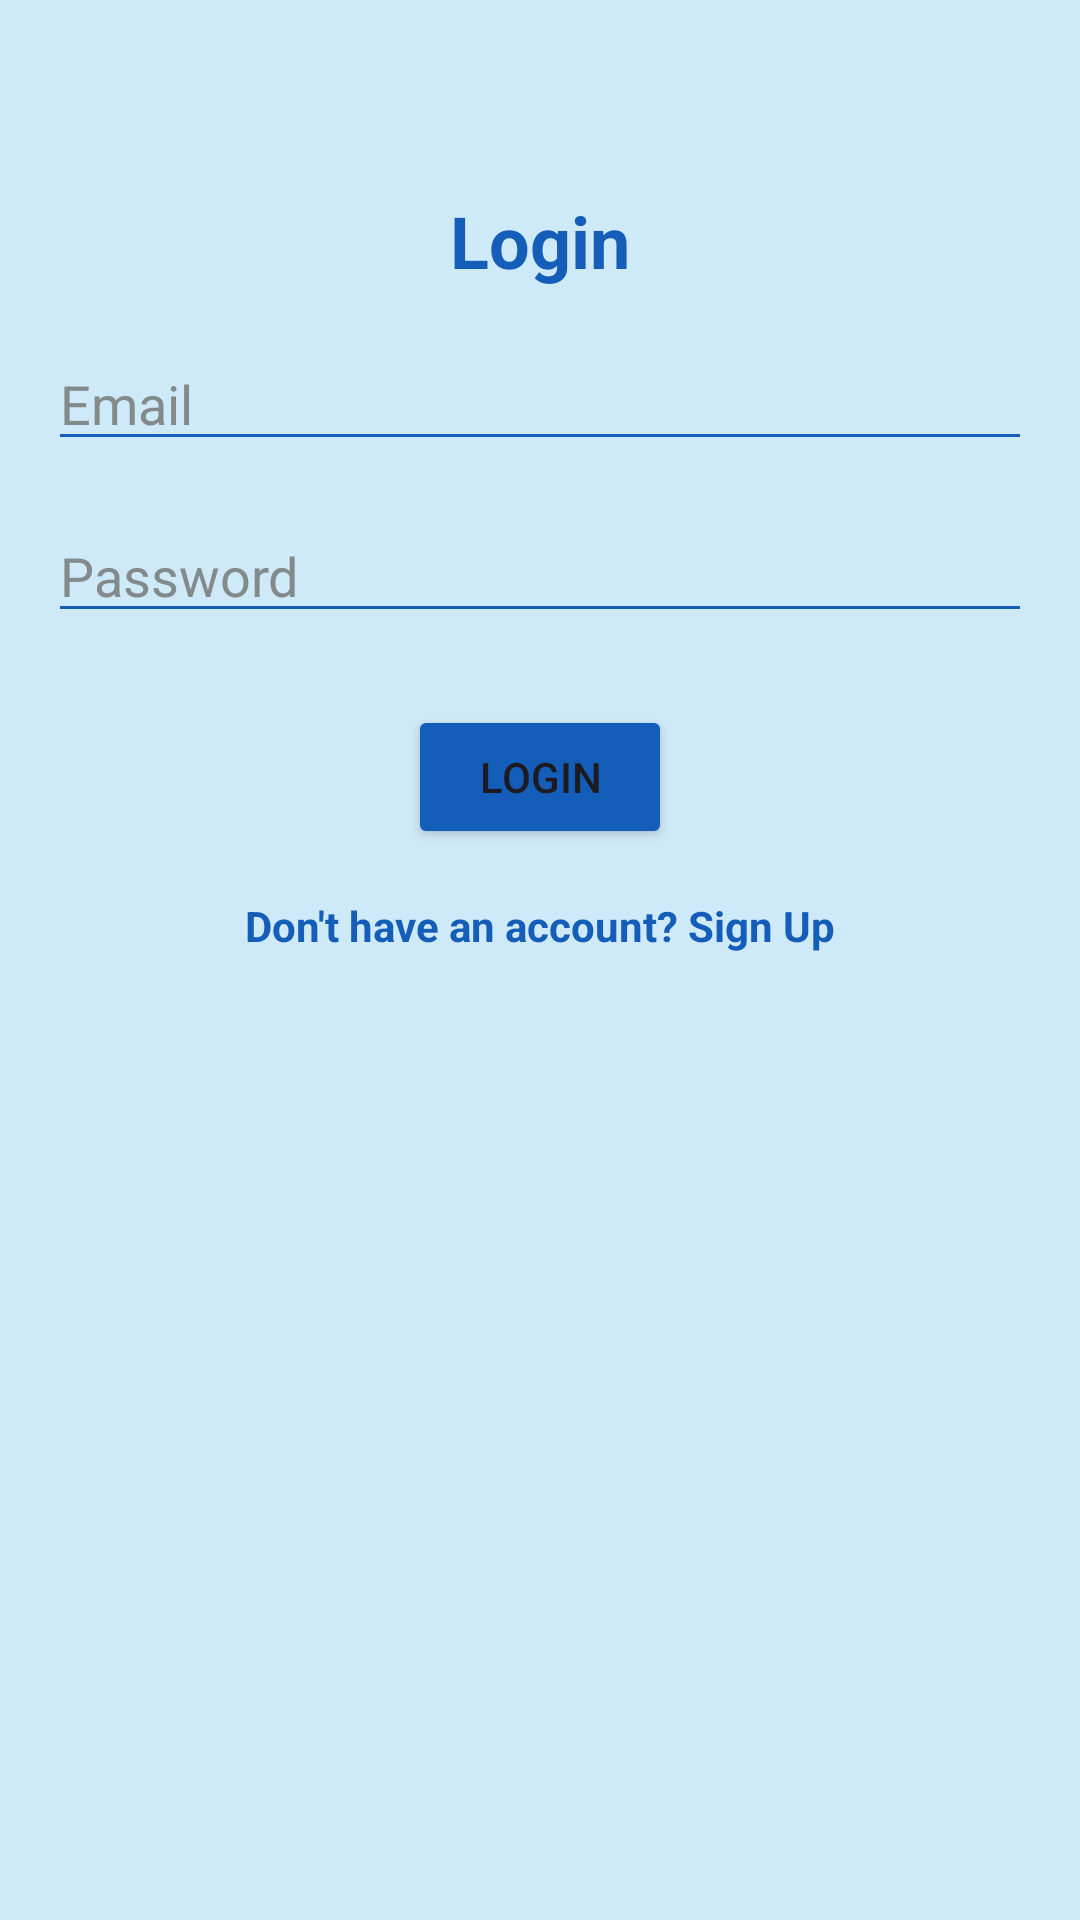

Here is an Android app screen rendered from its layout file. Give the layout XML and the strings, colors and styles it references.
<!-- AndroidManifest.xml: application theme Theme.TaskManagement -->
<!-- res/layout/activity_login.xml -->
<?xml version="1.0" encoding="utf-8"?>
<RelativeLayout xmlns:android="http://schemas.android.com/apk/res/android"
    xmlns:tools="http://schemas.android.com/tools"
    android:layout_width="match_parent"
    android:layout_height="match_parent"
    android:background="@color/primary"
    tools:context=".LoginActivity">

    
    <TextView
        android:id="@+id/tvTitle"
        android:layout_width="wrap_content"
        android:layout_height="wrap_content"
        android:layout_centerHorizontal="true"
        android:layout_marginTop="64dp"
        android:text="Login"
        android:textColor="@color/secondary"
        android:textSize="24sp"
        android:textStyle="bold" />

    
    <EditText
        android:id="@+id/etEmail"
        android:layout_width="match_parent"
        android:layout_height="wrap_content"
        android:layout_below="@id/tvTitle"
        android:layout_marginStart="16dp"
        android:layout_marginTop="16dp"
        android:layout_marginEnd="16dp"
        android:backgroundTint="@color/secondary"
        android:hint="Email"
        android:textColorHint="@color/grey" />

    
    <EditText
        android:id="@+id/etPassword"
        android:layout_width="match_parent"
        android:layout_height="wrap_content"
        android:layout_below="@id/etEmail"
        android:layout_marginStart="16dp"
        android:layout_marginTop="16dp"
        android:layout_marginEnd="16dp"
        android:backgroundTint="@color/secondary"
        android:hint="Password"
        android:inputType="textPassword"
        android:textColorHint="@color/grey" />

    
    <Button
        android:id="@+id/btnLogin"
        android:layout_width="wrap_content"
        android:layout_height="wrap_content"
        android:layout_below="@id/etPassword"
        android:layout_centerHorizontal="true"
        android:layout_marginTop="24dp"
        android:backgroundTint="@color/secondary"
        android:text="Login" />

    
    <TextView
        android:id="@+id/tvSignUpLink"
        android:layout_width="wrap_content"
        android:layout_height="wrap_content"
        android:layout_below="@id/btnLogin"
        android:layout_centerHorizontal="true"
        android:layout_marginTop="16dp"
        android:text="Don't have an account? Sign Up"
        android:textColor="@color/secondary"
        android:textStyle="bold" />

</RelativeLayout>
<!-- resources referenced by this layout -->
<resources>
  <color name="grey">#838A8B</color>
  <color name="primary">#CEE9F8</color>
  <color name="secondary">#145DB8</color>
  <style name="Theme.TaskManagement" parent="Base.Theme.TaskManagement" />
  <style name="Base.Theme.TaskManagement" parent="Theme.Material3.DayNight.NoActionBar">
          
          <item name="colorPrimary">#CEE9F8</item>
  
          
          <item name="bottomNavigationStyle">@style/CustomBottomNavigationView</item>
      </style>
  <style name="CustomBottomNavigationView" parent="Widget.Material3.BottomNavigationView">
          
          <item name="android:textSize">12sp</item>
      </style>
</resources>
